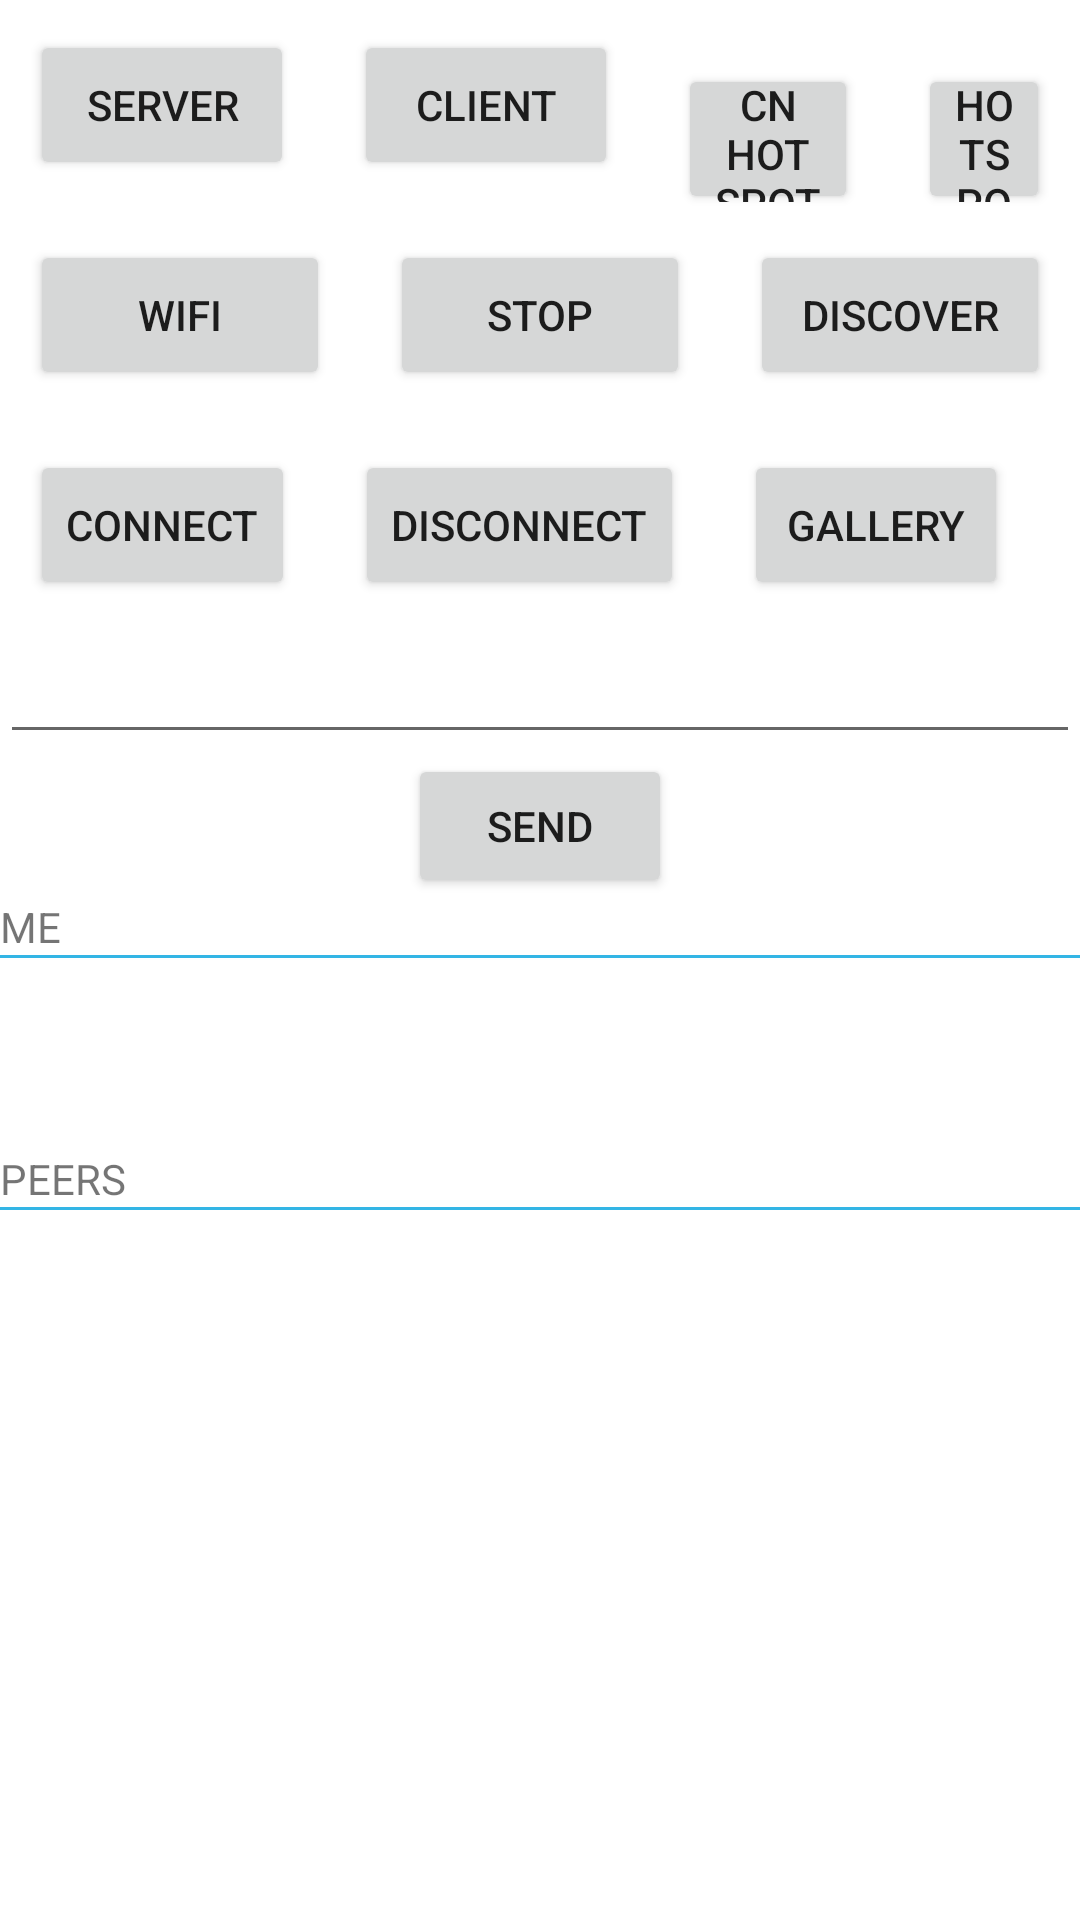

Produce the Android XML layout that renders to this screen, including the resource entries it uses.
<!-- AndroidManifest.xml: application theme Theme.ShareItDemo -->
<!-- res/layout/activity_main.xml -->
<?xml version="1.0" encoding="utf-8"?>
<androidx.constraintlayout.widget.ConstraintLayout xmlns:android="http://schemas.android.com/apk/res/android"
    xmlns:app="http://schemas.android.com/apk/res-auto"
    android:layout_width="match_parent"
    android:layout_height="match_parent"
    android:orientation="vertical">

    <LinearLayout
        android:id="@+id/llBtn"
        android:layout_width="match_parent"
        android:layout_height="wrap_content"
        android:orientation="vertical"
        app:layout_constraintEnd_toEndOf="parent"
        app:layout_constraintStart_toStartOf="parent"
        app:layout_constraintTop_toTopOf="parent">

        <LinearLayout
            android:layout_width="match_parent"
            android:layout_height="wrap_content"
            android:orientation="horizontal"
            android:visibility="visible">

            <Button
                android:id="@+id/btnServer"
                android:layout_width="wrap_content"
                android:layout_height="50dp"
                android:layout_margin="10dp"
                android:text="SERVER" />

            <Button
                android:id="@+id/btnClient"
                android:layout_width="wrap_content"
                android:layout_height="50dp"
                android:layout_margin="10dp"
                android:paddingVertical="4dp"
                android:text="CLIENT" />

            <Button
                android:id="@+id/btnConnectHotspot"
                android:layout_width="60dp"
                android:layout_height="50dp"
                android:layout_margin="10dp"
                android:paddingVertical="4dp"
                android:text="Cn Hotspot" />

            <Button
                android:id="@+id/btnHotspot"
                android:layout_width="wrap_content"
                android:layout_height="50dp"
                android:layout_margin="10dp"
                android:paddingVertical="4dp"
                android:text="Hotspot" />
        </LinearLayout>

        <LinearLayout
            android:layout_width="match_parent"
            android:layout_height="wrap_content"
            android:orientation="horizontal">

            <Button
                android:id="@+id/wifi"
                android:layout_width="match_parent"
                android:layout_height="50dp"
                android:layout_margin="10dp"
                android:layout_weight="1"
                android:text="WIFI" />

            <Button
                android:id="@+id/stop"
                android:layout_width="match_parent"
                android:layout_height="50dp"
                android:layout_margin="10dp"
                android:layout_weight="1"
                android:text="STOP" />

            <Button
                android:id="@+id/discover"
                android:layout_width="match_parent"
                android:layout_height="50dp"
                android:layout_margin="10dp"
                android:layout_weight="1"
                android:paddingVertical="4dp"
                android:text="DISCOVER" />
        </LinearLayout>

        <LinearLayout
            android:id="@+id/llConnect"
            android:layout_width="match_parent"
            android:layout_height="wrap_content"
            android:orientation="horizontal"
            android:visibility="visible">

            <Button
                android:id="@+id/btnConnect"
                android:layout_width="wrap_content"
                android:layout_height="50dp"
                android:layout_margin="10dp"
                android:text="CONNECT" />

            <Button
                android:id="@+id/btnDisConnect"
                android:layout_width="wrap_content"
                android:layout_height="50dp"
                android:layout_margin="10dp"
                android:paddingVertical="4dp"
                android:text="DISCONNECT" />

            <Button
                android:id="@+id/btnGallery"
                android:layout_width="wrap_content"
                android:layout_height="50dp"
                android:layout_margin="10dp"
                android:paddingVertical="4dp"
                android:text="GALLERY" />
        </LinearLayout>

        <EditText
            android:id="@+id/editData"
            android:layout_width="match_parent"
            android:layout_height="wrap_content" />

        <Button
            android:id="@+id/btnSend"
            android:layout_width="wrap_content"
            android:layout_height="wrap_content"
            android:layout_gravity="center"
            android:text="Send" />

    </LinearLayout>


    <TextView
        android:id="@+id/tvMe"
        android:layout_width="match_parent"
        android:layout_height="wrap_content"
        android:gravity="center_vertical"
        android:text="@string/label_me"
        app:layout_constraintEnd_toEndOf="parent"
        app:layout_constraintStart_toStartOf="parent"
        app:layout_constraintTop_toBottomOf="@id/llBtn" />

    <View
        android:id="@+id/viewMe"
        android:layout_width="fill_parent"
        android:layout_height="1dp"
        android:background="@android:color/holo_blue_light"
        android:gravity="center_vertical"
        app:layout_constraintEnd_toEndOf="parent"
        app:layout_constraintStart_toStartOf="parent"
        app:layout_constraintTop_toBottomOf="@id/tvMe" />

    
    <LinearLayout
        android:id="@+id/llMe"
        android:layout_width="match_parent"
        android:layout_height="?android:attr/listPreferredItemHeight"
        android:background="?android:attr/activatedBackgroundIndicator"
        android:padding="3dip"
        app:layout_constraintEnd_toEndOf="parent"
        app:layout_constraintStart_toStartOf="parent"
        app:layout_constraintTop_toBottomOf="@id/viewMe">

        <ImageView
            android:id="@+id/icon"
            android:layout_width="wrap_content"
            android:layout_height="fill_parent"
            android:layout_marginEnd="2dp"
            android:src="@drawable/machine" />

        <LinearLayout
            android:layout_width="match_parent"
            android:layout_height="wrap_content"
            android:layout_gravity="center"
            android:layout_weight="1"
            android:orientation="vertical">

            <TextView
                android:id="@+id/my_name"
                android:layout_width="match_parent"
                android:layout_height="wrap_content"
                android:layout_marginBottom="10dp"
                android:layout_weight="1"
                android:gravity="center_vertical" />

            <TextView
                android:id="@+id/my_status"
                android:layout_width="match_parent"
                android:layout_height="wrap_content"
                android:layout_weight="1"
                android:ellipsize="marquee"
                android:singleLine="true" />
        </LinearLayout>
    </LinearLayout>

    <TextView
        android:id="@+id/tvPeers"
        android:layout_width="fill_parent"
        android:layout_height="wrap_content"
        android:gravity="center_vertical"
        android:text="@string/label_peers"
        app:layout_constraintEnd_toEndOf="parent"
        app:layout_constraintStart_toStartOf="parent"
        app:layout_constraintTop_toBottomOf="@id/llMe" />

    <View
        android:id="@+id/viewPeers"
        android:layout_width="fill_parent"
        android:layout_height="1dp"
        android:background="@android:color/holo_blue_light"
        android:gravity="center_vertical"
        app:layout_constraintEnd_toEndOf="parent"
        app:layout_constraintStart_toStartOf="parent"
        app:layout_constraintTop_toBottomOf="@id/tvPeers" />

    
    <androidx.recyclerview.widget.RecyclerView
        android:id="@+id/rvList"
        android:layout_width="match_parent"
        android:layout_height="0dp"
        android:layout_weight="1"
        android:drawSelectorOnTop="false"
        app:layout_constraintEnd_toEndOf="parent"
        app:layout_constraintStart_toStartOf="parent"
        app:layout_constraintTop_toBottomOf="@id/viewPeers" />

    <TextView
        android:id="@+id/tvEmpty"
        android:layout_width="match_parent"
        android:layout_height="wrap_content"
        android:layout_gravity="center"
        android:text="@string/empty_message"
        android:visibility="gone"
        app:layout_constraintEnd_toEndOf="parent"
        app:layout_constraintStart_toStartOf="parent"
        app:layout_constraintTop_toBottomOf="@+id/rvList" />

    <ProgressBar
        android:id="@+id/progress"
        android:layout_width="wrap_content"
        android:layout_height="wrap_content"
        android:layout_gravity="center"
        android:visibility="gone"
        app:layout_constraintBottom_toBottomOf="parent"
        app:layout_constraintEnd_toEndOf="parent"
        app:layout_constraintStart_toStartOf="parent"
        app:layout_constraintTop_toTopOf="parent" />
</androidx.constraintlayout.widget.ConstraintLayout>
<!-- resources referenced by this layout -->
<resources>
  <string name="empty_message">No devices found. Turn on P2P and perform discovery from the Action Bar</string>
  <string name="label_me">ME</string>
  <string name="label_peers">PEERS</string>
  <style name="Theme.ShareItDemo" parent="Theme.MaterialComponents.DayNight.DarkActionBar">
          
          <item name="colorPrimary">@color/purple_500</item>
          <item name="colorPrimaryVariant">@color/purple_700</item>
          <item name="colorOnPrimary">@color/white</item>
          
          <item name="colorSecondary">@color/teal_200</item>
          <item name="colorSecondaryVariant">@color/teal_700</item>
          <item name="colorOnSecondary">@color/black</item>
          
          <item name="android:statusBarColor">?attr/colorPrimaryVariant</item>
          
      </style>
  <color name="purple_500">#FF6200EE</color>
  <color name="purple_700">#FF3700B3</color>
  <color name="white">#FFFFFFFF</color>
  <color name="teal_200">#FF03DAC5</color>
  <color name="teal_700">#FF018786</color>
  <color name="black">#FF000000</color>
</resources>
